The GitHub repository aviogit/dynamic-hand-gesture-classification-datasets contains a labelled image folder "dynamic-hand-gestures-LMHGD-dataset-double-view" with 13 categories: catching, catching hands up, line gesture, pointing, pointing with hand raised, resting, rotating, scroll finger, shaking, shaking low, shaking raised fist, slicing, zoom gesture. Examples follow, each with its label.

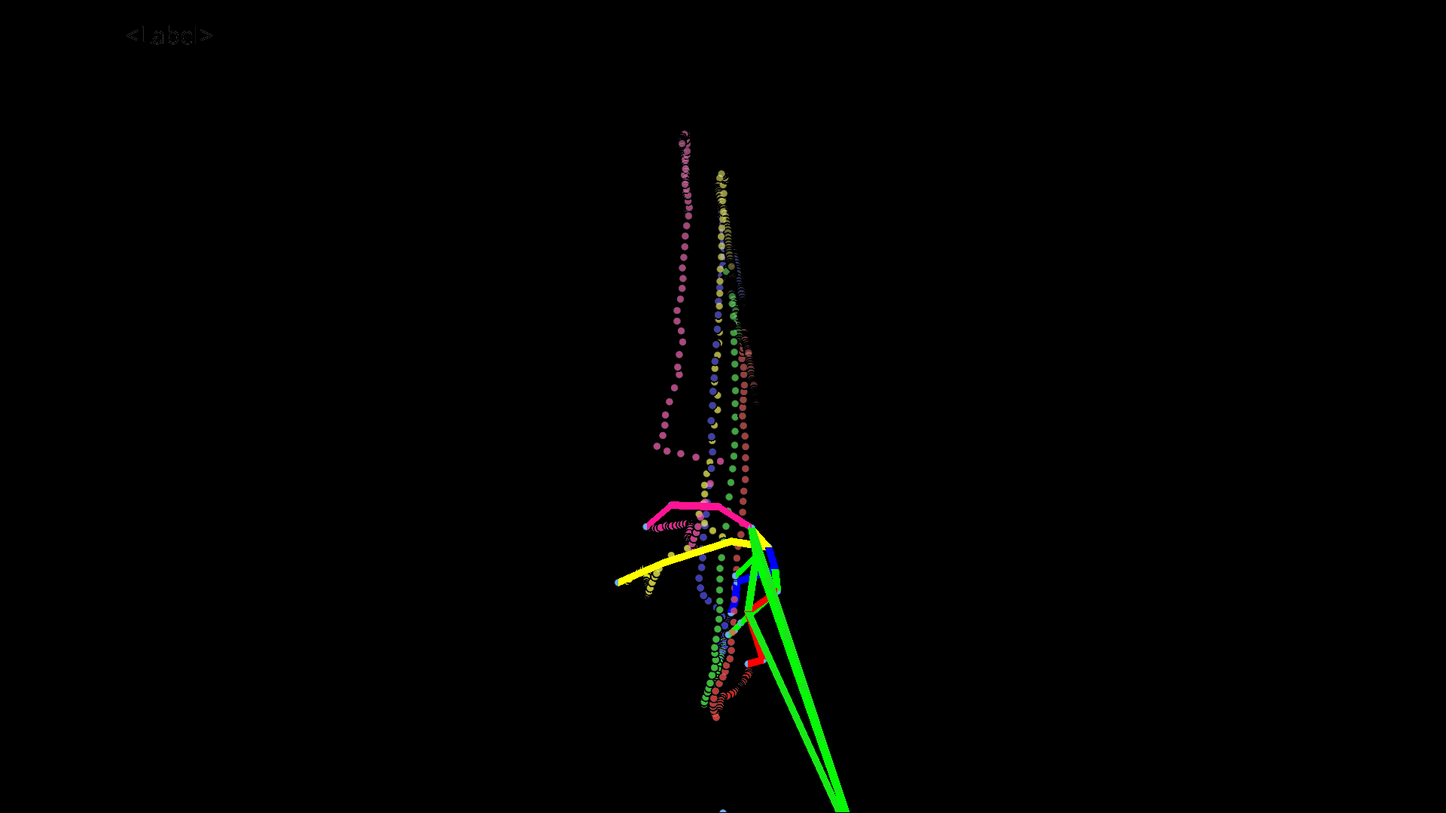
Label: slicing

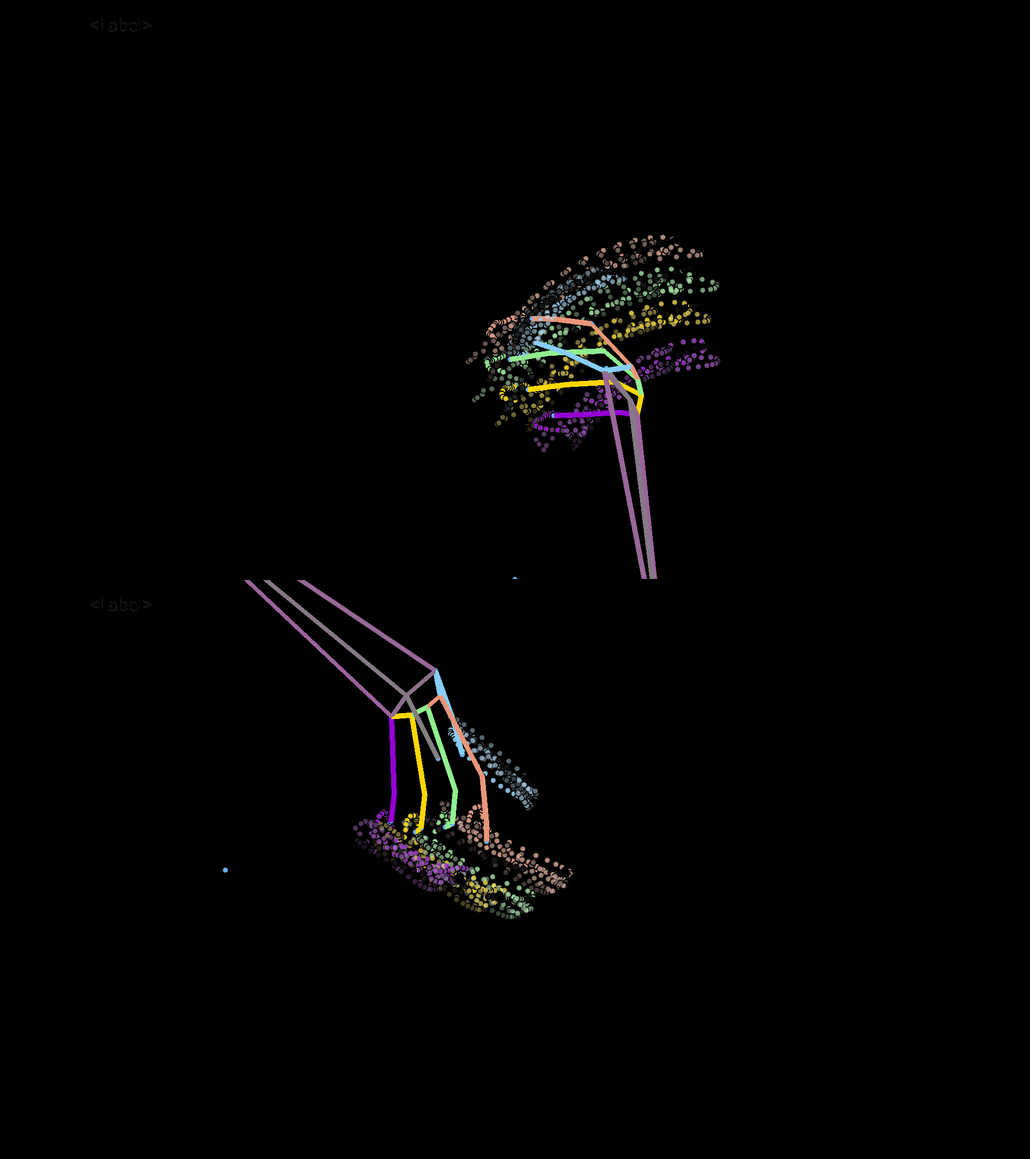
Label: shaking

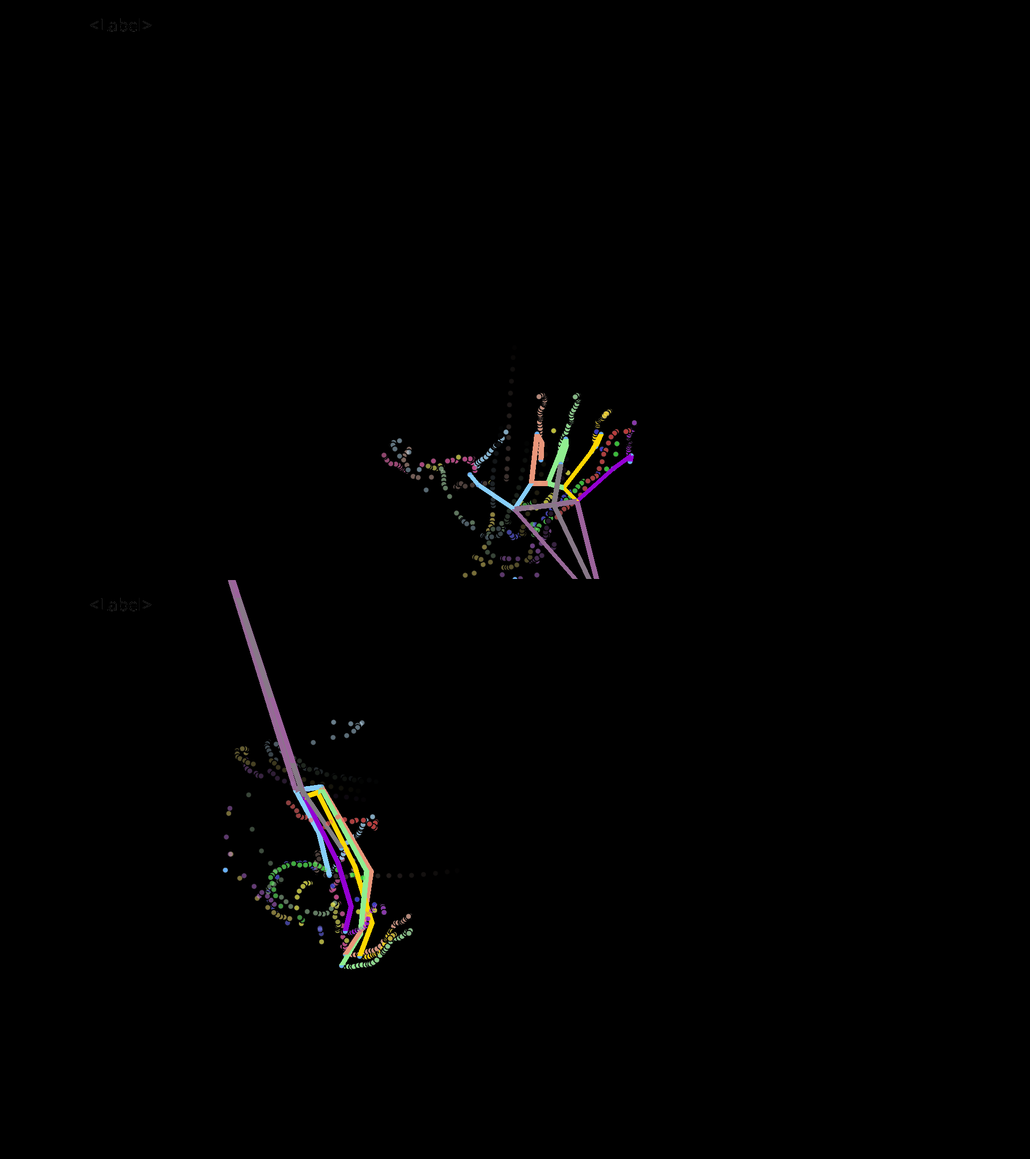
Label: scroll finger

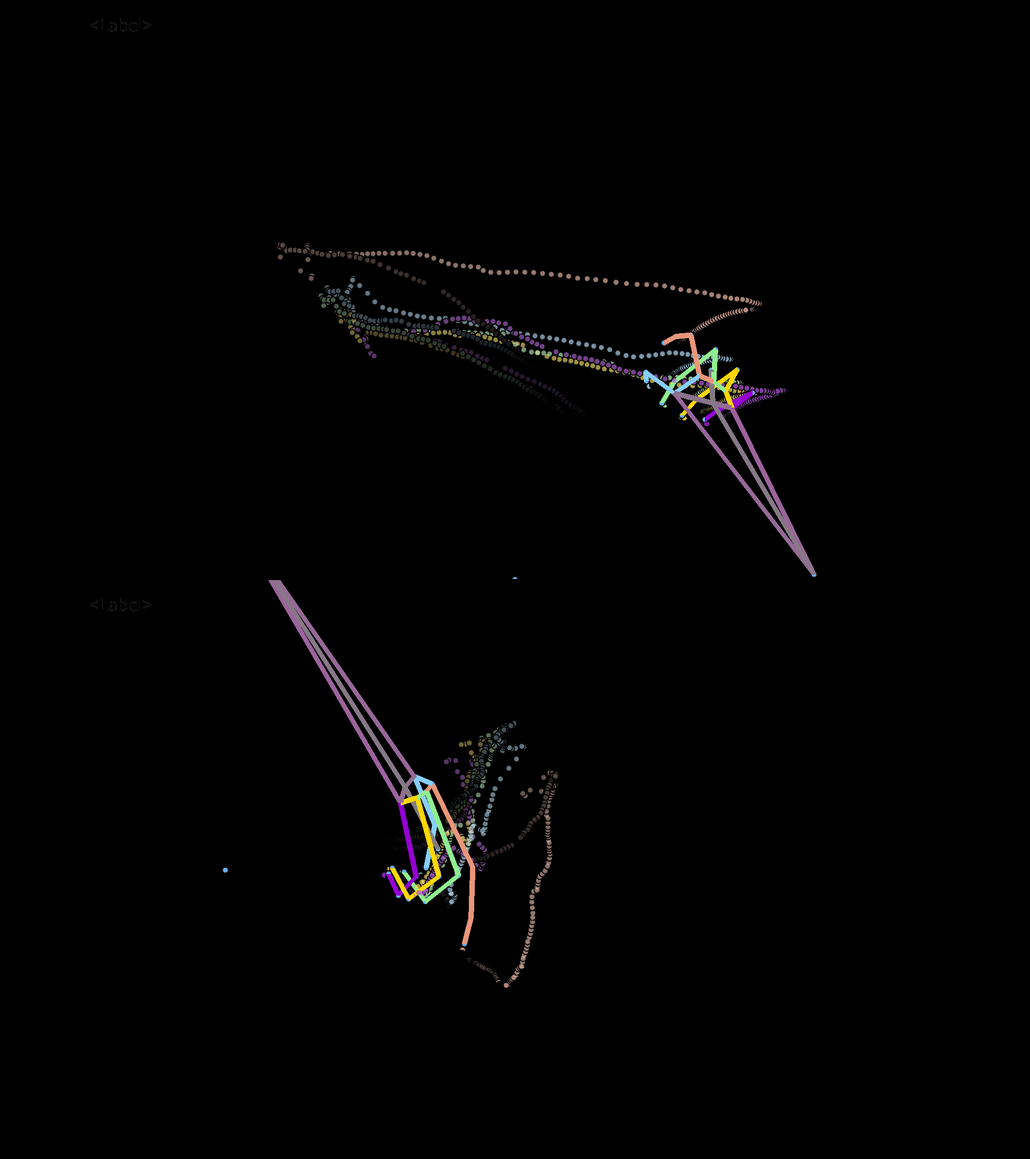
Label: line gesture

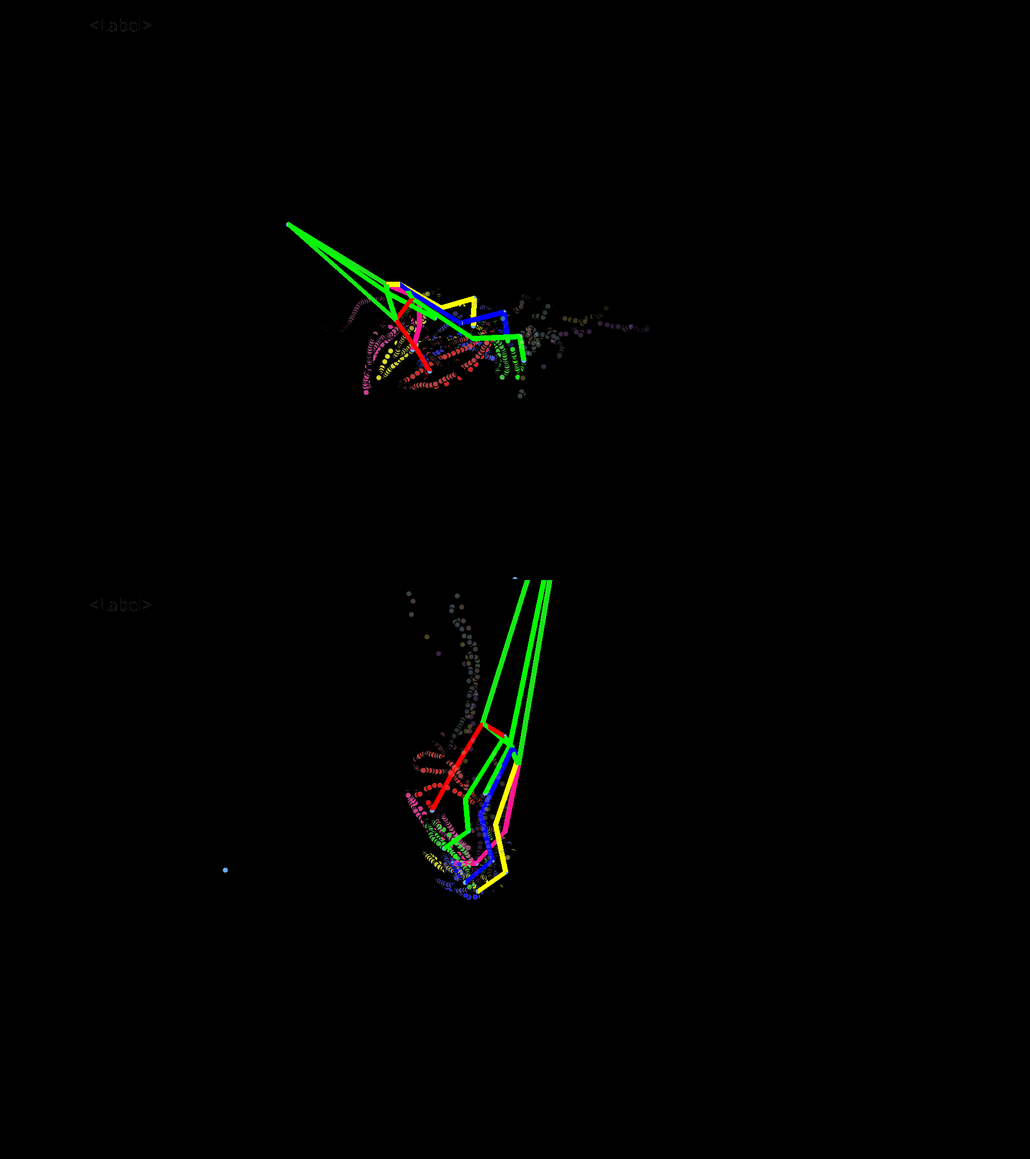
Label: rotating

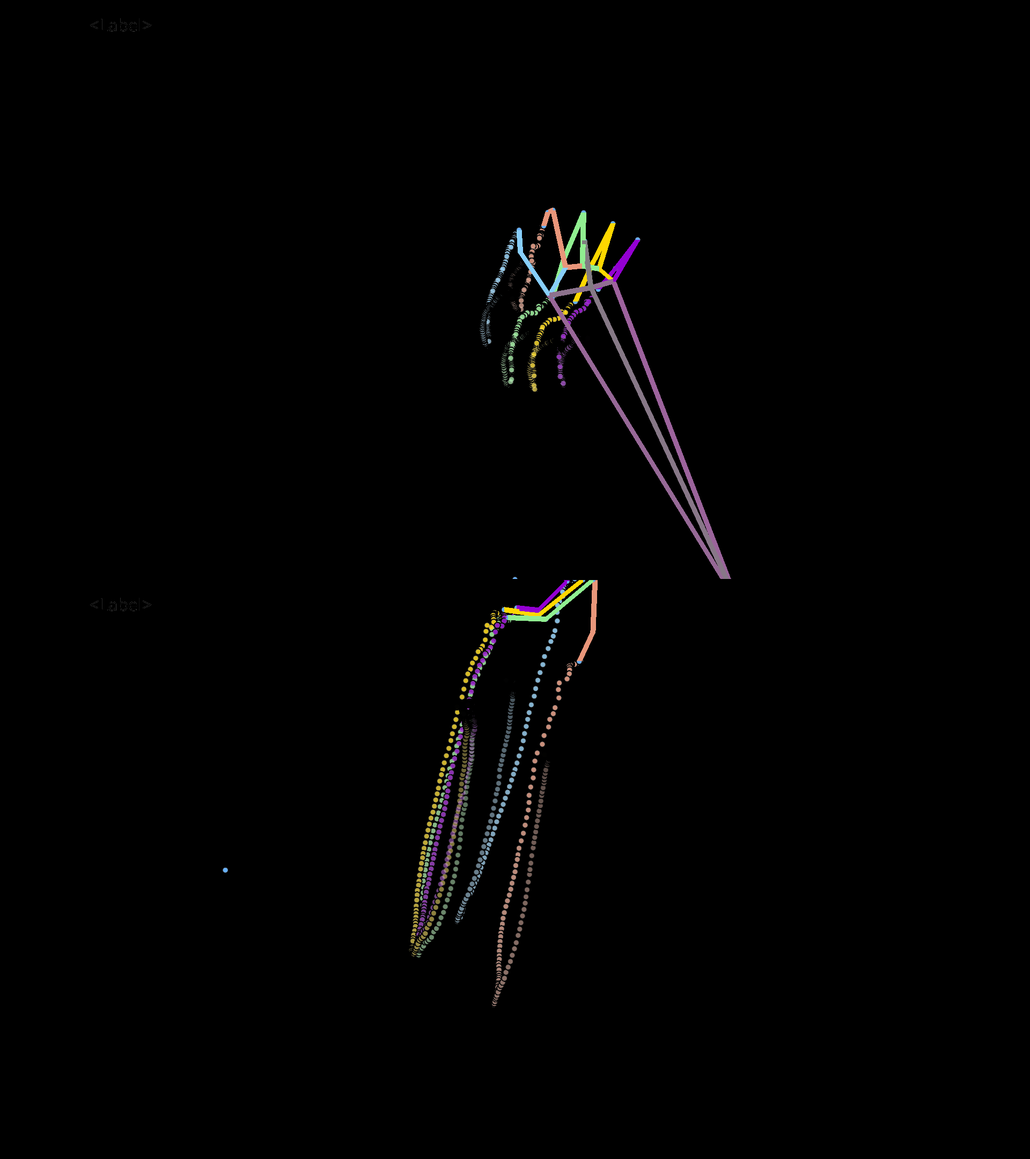
Label: pointing
